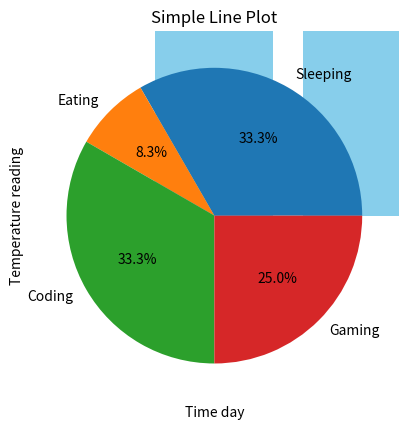

Python code for this plot:
import matplotlib.pyplot as plt 
#Practice Tasks

#Create a bar chart showing 5 different countries and their population.
countries = ['Kenya', 'Tanzania', 'Rwanda','Burundi','Djibouti']
population = [55, 67, 14, 14, 1]

plt.bar(countries, population, color='skyblue')
plt.title("Country Population")
plt.xlabel("Countries")
plt.ylabel("Population")
plt.show()
#Create a pie chart showing how a student spends 24 hours of their day.
activities = ['Sleeping', 'Eating', 'Coding', 'Gaming']
hours = [8, 2, 8, 6]

plt.pie(hours, labels=activities, autopct='%1.1f%%')
plt.title("Daily Activities")
plt.show()
#Make a line chart that shows temperature changes during the day (morning, noon, evening, night).


# Sample data
day = ['morning', 'noon', 'evening', 'night']
temperatures = [17, 25, 19, 15]

# Create a line plot
plt.plot(day, temperatures)
plt.title("Simple Line Plot")
plt.xlabel("Time day")
plt.ylabel("Temperature reading")
plt.show()